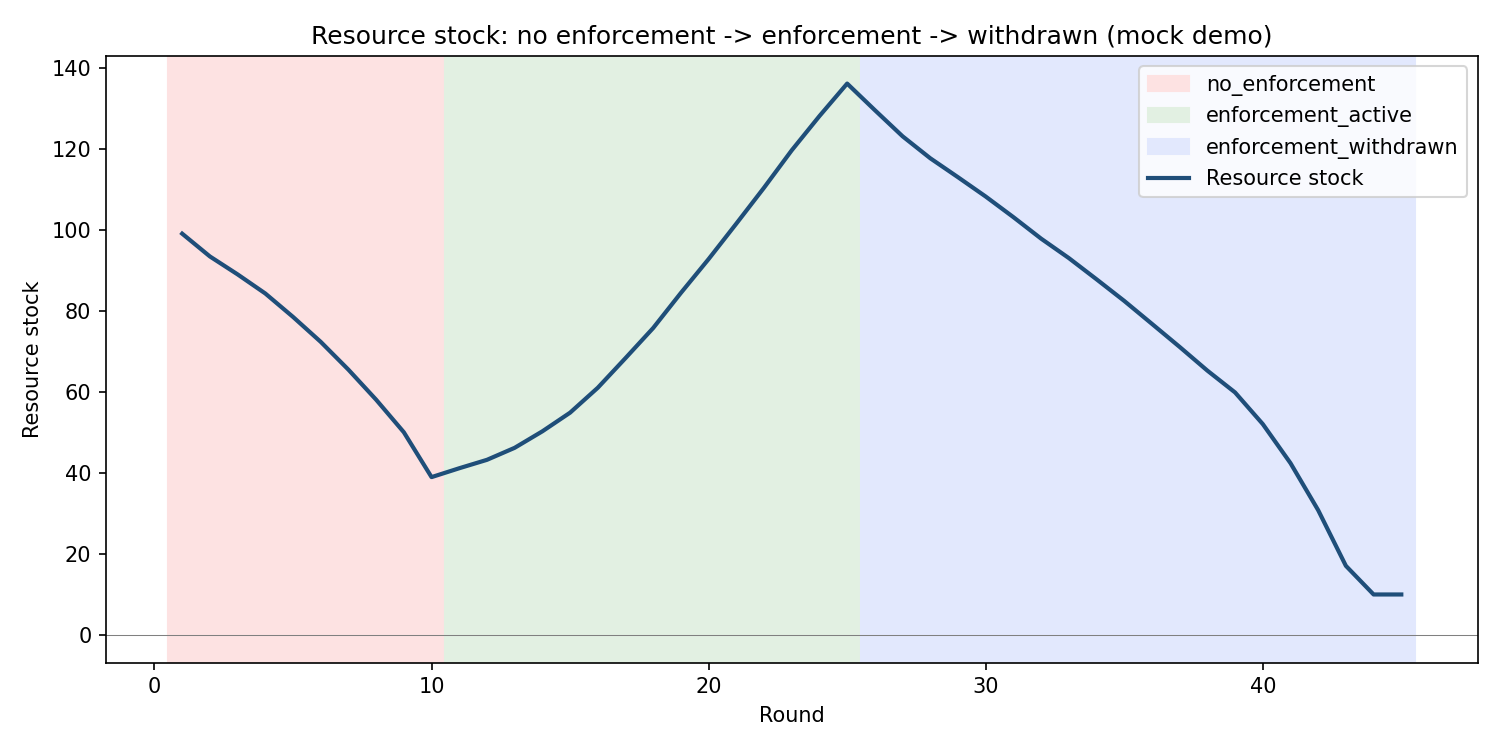

The data file committed next to this chart (first rows):
round, phase, stock, total_extraction, collapsed, extract_agent_1, extract_agent_2, extract_agent_3, extract_agent_4, sanction_agent_1, sanction_agent_2, sanction_agent_3, sanction_agent_4
1, no_enforcement, 99.01, 20.99, False, 1.57, 1.998, 8.628, 8.79, 0.0, 0.0, 0.0, 0.0
2, no_enforcement, 93.4, 23.12, False, 1.93, 2.284, 9.159, 9.742, 0.0, 0.0, 0.0, 0.0
3, no_enforcement, 88.97, 21.85, False, 1.806, 2.358, 8.501, 9.185, 0.0, 0.0, 0.0, 0.0
4, no_enforcement, 84.26, 22, False, 2.013, 1.969, 8.521, 9.496, 0.0, 0.0, 0.0, 0.0
5, no_enforcement, 78.48, 22.85, False, 1.551, 2.427, 9.113, 9.754, 0.0, 0.0, 0.0, 0.0
6, no_enforcement, 72.32, 22.84, False, 2.111, 1.784, 9.758, 9.19, 0.0, 0.0, 0.0, 0.0
7, no_enforcement, 65.46, 23.02, False, 2.182, 1.868, 9.199, 9.775, 0.0, 0.0, 0.0, 0.0
8, no_enforcement, 58.05, 22.82, False, 1.898, 2.149, 9.497, 9.274, 0.0, 0.0, 0.0, 0.0
9, no_enforcement, 50.02, 22.45, False, 1.834, 2.491, 8.52, 9.61, 0.0, 0.0, 0.0, 0.0
10, no_enforcement, 38.95, 24.2, False, 2.495, 2.17, 9.772, 9.759, 0.0, 0.0, 0.0, 0.0
11, enforcement_active, 41.14, 8.79, False, 2.278, 1.589, 2.474, 2.449, 0.555, 0.0, 0.9487, 0.8987
12, enforcement_active, 43.22, 9.362, False, 2.215, 2.364, 2.423, 2.359, 0.4302, 0.7289, 0.847, 0.7173
13, enforcement_active, 46.18, 8.892, False, 2.439, 1.931, 2.415, 2.108, 0.8772, 0.0, 0.8297, 0.2163
14, enforcement_active, 50.25, 8.361, False, 1.683, 2.058, 2.301, 2.319, 0.0, 0.117, 0.6019, 0.6374
15, enforcement_active, 54.85, 8.57, False, 1.977, 1.761, 2.387, 2.445, 0.0, 0.0, 0.7746, 0.8896
16, enforcement_active, 61, 7.788, False, 1.532, 1.722, 2.402, 2.132, 0.0, 0.0, 0.8036, 0.2634
17, enforcement_active, 68.31, 7.524, False, 1.613, 1.648, 2.082, 2.181, 0.0, 0.0, 0.1637, 0.3625
18, enforcement_active, 75.74, 8.311, False, 2.185, 1.52, 2.282, 2.324, 0.3705, 0.0, 0.564, 0.6481
19, enforcement_active, 84.4, 7.814, False, 1.662, 2.05, 2.054, 2.047, 0.0, 0.1006, 0.1086, 0.09342
20, enforcement_active, 92.75, 8.727, False, 1.908, 2.337, 2.217, 2.266, 0.0, 0.674, 0.4332, 0.5324
21, enforcement_active, 101.5, 8.667, False, 1.654, 2.482, 2.404, 2.126, 0.0, 0.9649, 0.8078, 0.2526
22, enforcement_active, 110.4, 8.629, False, 2.13, 1.68, 2.458, 2.36, 0.2604, 0.0, 0.9156, 0.7209
23, enforcement_active, 119.6, 8.088, False, 1.727, 1.96, 2.224, 2.176, 0.0, 0.0, 0.448, 0.3529
24, enforcement_active, 128, 8.38, False, 2.077, 1.706, 2.438, 2.159, 0.1545, 0.0, 0.8769, 0.3174
25, enforcement_active, 136, 8.111, False, 1.748, 1.647, 2.308, 2.409, 0.0, 0.0, 0.6154, 0.8183
26, enforcement_withdrawn, 129.5, 21.79, False, 1.934, 2.006, 9.173, 8.673, 0.0, 0.0, 0.0, 0.0
27, enforcement_withdrawn, 123, 22.42, False, 1.508, 2.234, 9.555, 9.126, 0.0, 0.0, 0.0, 0.0
28, enforcement_withdrawn, 117.6, 22, False, 2.161, 2.281, 8.747, 8.805, 0.0, 0.0, 0.0, 0.0
29, enforcement_withdrawn, 112.9, 21.63, False, 2.229, 1.83, 8.849, 8.722, 0.0, 0.0, 0.0, 0.0
30, enforcement_withdrawn, 108.2, 21.97, False, 2.064, 2.134, 9.267, 8.508, 0.0, 0.0, 0.0, 0.0
31, enforcement_withdrawn, 103.1, 22.47, False, 1.744, 2.406, 8.792, 9.527, 0.0, 0.0, 0.0, 0.0
32, enforcement_withdrawn, 97.79, 22.79, False, 2.296, 1.607, 9.438, 9.444, 0.0, 0.0, 0.0, 0.0
33, enforcement_withdrawn, 93, 22.28, False, 1.589, 1.799, 9.895, 8.998, 0.0, 0.0, 0.0, 0.0
34, enforcement_withdrawn, 87.76, 22.65, False, 2.293, 1.513, 9.653, 9.19, 0.0, 0.0, 0.0, 0.0
35, enforcement_withdrawn, 82.42, 22.57, False, 1.813, 1.986, 9.883, 8.893, 0.0, 0.0, 0.0, 0.0
36, enforcement_withdrawn, 76.76, 22.62, False, 1.762, 2.115, 8.895, 9.848, 0.0, 0.0, 0.0, 0.0
37, enforcement_withdrawn, 71.07, 22.25, False, 1.982, 1.71, 8.884, 9.669, 0.0, 0.0, 0.0, 0.0
38, enforcement_withdrawn, 65.23, 21.88, False, 1.818, 2.204, 8.6, 9.256, 0.0, 0.0, 0.0, 0.0
39, enforcement_withdrawn, 59.84, 20.77, False, 1.83, 1.55, 8.606, 8.784, 0.0, 0.0, 0.0, 0.0
40, enforcement_withdrawn, 52.05, 22.48, False, 1.573, 2.279, 9.721, 8.904, 0.0, 0.0, 0.0, 0.0
41, enforcement_withdrawn, 42.41, 23.11, False, 1.603, 1.795, 9.8, 9.916, 0.0, 0.0, 0.0, 0.0
42, enforcement_withdrawn, 30.79, 23.31, False, 1.699, 2.234, 9.755, 9.623, 0.0, 0.0, 0.0, 0.0
43, enforcement_withdrawn, 17.06, 22.84, True, 2.308, 2.074, 9.543, 8.92, 0.0, 0.0, 0.0, 0.0
44, enforcement_withdrawn, 10.0, 12.53, True, 0.8651, 1.22, 5.5, 4.941, 0.0, 0.0, 0.0, 0.0
45, enforcement_withdrawn, 10.0, 3.325, True, 0.3266, 0.249, 1.438, 1.311, 0.0, 0.0, 0.0, 0.0
